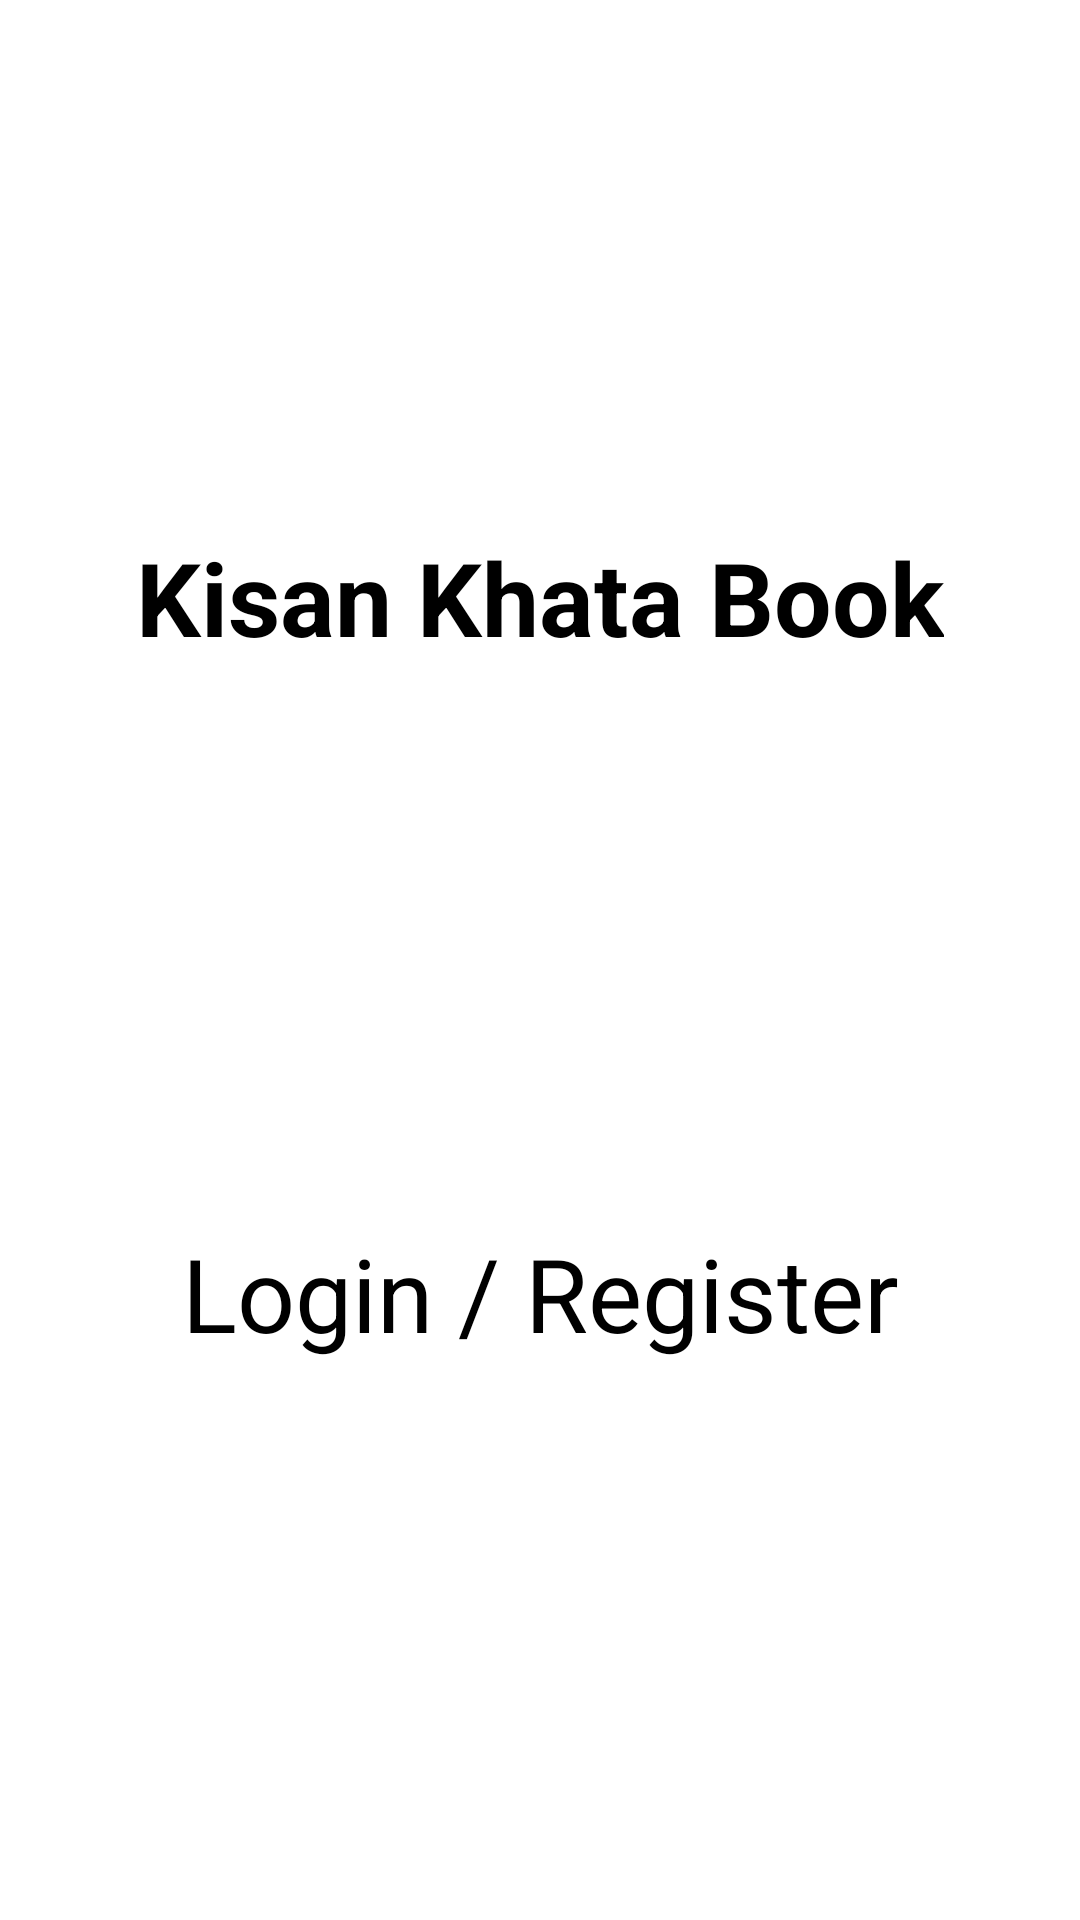

Here is an Android app screen rendered from its layout file. Give the layout XML and the strings, colors and styles it references.
<!-- AndroidManifest.xml: application theme Theme.KisanKhataBook -->
<!-- res/layout/activity_login_register.xml -->
<?xml version="1.0" encoding="utf-8"?>
<androidx.constraintlayout.widget.ConstraintLayout xmlns:android="http://schemas.android.com/apk/res/android"
    xmlns:app="http://schemas.android.com/apk/res-auto"
    xmlns:tools="http://schemas.android.com/tools"
    android:layout_width="match_parent"
    android:layout_height="match_parent"
    tools:context=".LoginRegisterActivity">

    <TextView
        android:id="@+id/textView"
        android:layout_width="wrap_content"
        android:layout_height="wrap_content"
        android:text="@string/app_name"
        android:textAppearance="@style/TextAppearance.AppCompat.Display1"
        android:textColor="#000000"
        android:textStyle="bold"
        app:layout_constraintBottom_toTopOf="@+id/button"
        app:layout_constraintEnd_toEndOf="parent"
        app:layout_constraintHorizontal_bias="0.5"
        app:layout_constraintStart_toStartOf="parent"
        app:layout_constraintTop_toTopOf="parent" />

    <Button
        android:id="@+id/button"
        style="@style/Widget.AppCompat.Button.Borderless.Colored"
        android:layout_width="wrap_content"
        android:layout_height="wrap_content"
        android:onClick="loginRegister"
        android:text="Login / Register"
        android:textAllCaps="false"
        android:textAppearance="@style/TextAppearance.AppCompat.Display1"
        android:textColor="#000000"
        app:layout_constraintBottom_toBottomOf="parent"
        app:layout_constraintEnd_toEndOf="parent"
        app:layout_constraintHorizontal_bias="0.5"
        app:layout_constraintStart_toStartOf="parent"
        app:layout_constraintTop_toBottomOf="@+id/textView" />
</androidx.constraintlayout.widget.ConstraintLayout>
<!-- resources referenced by this layout -->
<resources>
  <string name="app_name">Kisan Khata Book</string>
  <style name="Theme.KisanKhataBook" parent="Theme.MaterialComponents.DayNight.NoActionBar">
          
          <item name="colorPrimary">@color/green</item>
          <item name="colorPrimaryVariant">@color/black</item>
          <item name="colorOnPrimary">@color/white</item>
  
          
          <item name="android:statusBarColor" tools:targetApi="l">?attr/colorPrimaryVariant</item>
          
      </style>
  <color name="green">#009600</color>
  <color name="black">#000</color>
  <color name="white">#FFFFFFFF</color>
</resources>
